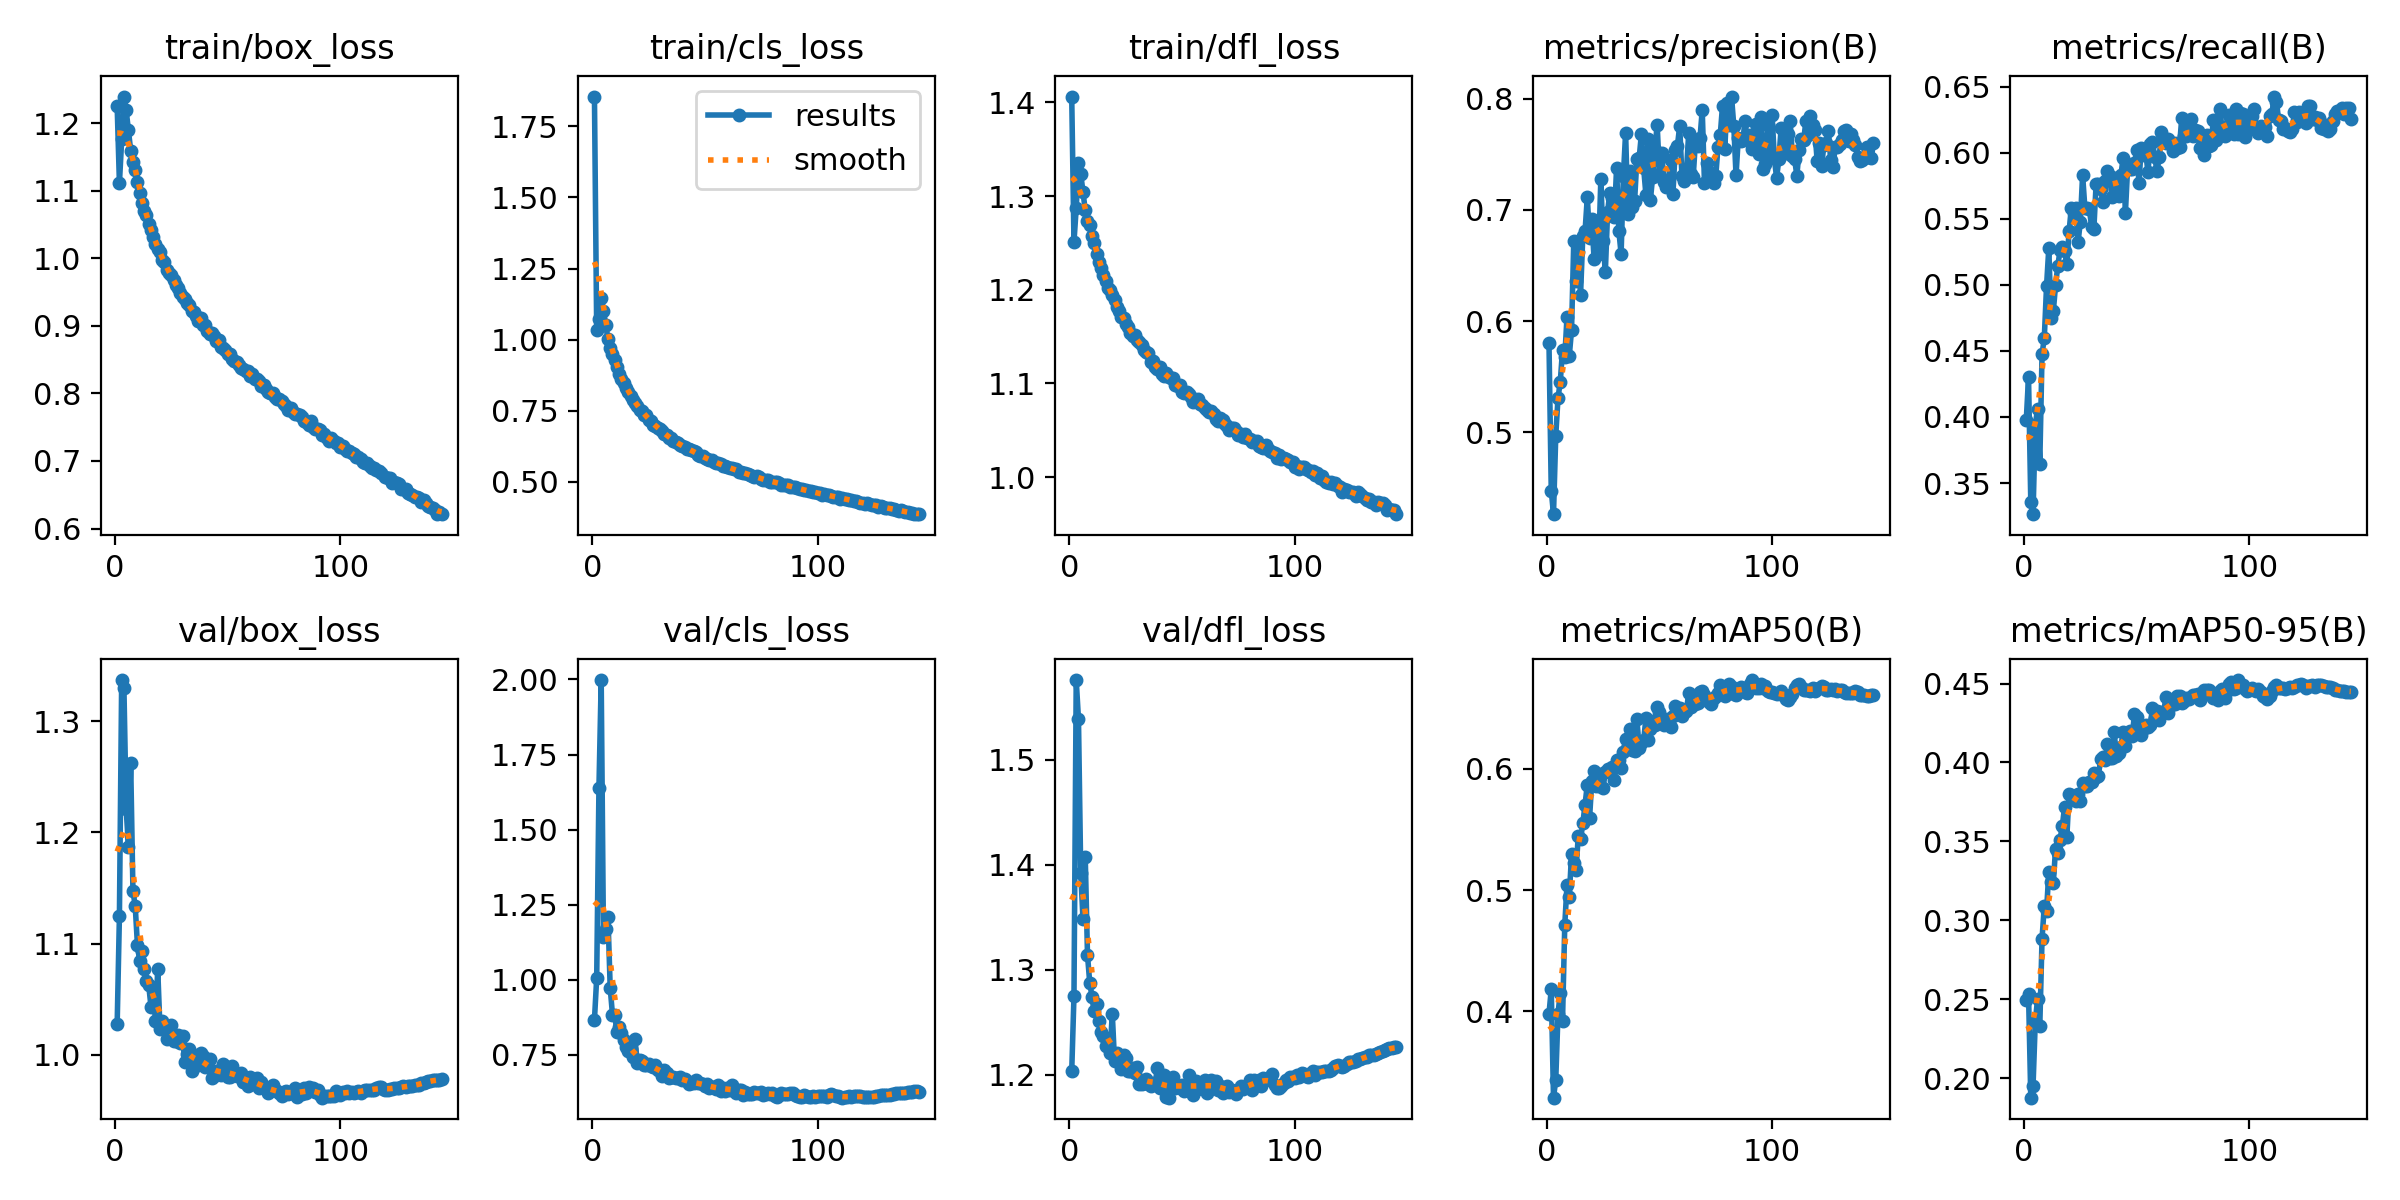

The table this chart was drawn from, first rows:
epoch, time, train/box_loss, train/cls_loss, train/dfl_loss, metrics/precision(B), metrics/recall(B), metrics/mAP50(B), metrics/mAP50-95(B), val/box_loss, val/cls_loss, val/dfl_loss, lr/pg0, lr/pg1, lr/pg2
1, 86.11, 1.225, 1.855, 1.406, 0.5801, 0.3975, 0.398, 0.2496, 1.028, 0.8667, 1.203, 0.003301, 0.003301, 0.003301
2, 150.9, 1.111, 1.033, 1.251, 0.4476, 0.4301, 0.4182, 0.2537, 1.125, 1.006, 1.275, 0.006601, 0.006601, 0.006601
3, 216, 1.176, 1.072, 1.288, 0.4265, 0.3358, 0.3288, 0.1878, 1.337, 1.64, 1.576, 0.009869, 0.009869, 0.009869
4, 281.3, 1.239, 1.147, 1.335, 0.4969, 0.3265, 0.3433, 0.195, 1.33, 1.998, 1.539, 0.009851, 0.009851, 0.009851
5, 346.2, 1.219, 1.102, 1.324, 0.531, 0.3939, 0.3981, 0.2359, 1.221, 1.141, 1.392, 0.009802, 0.009802, 0.009802
6, 411.2, 1.189, 1.052, 1.304, 0.5454, 0.4061, 0.4155, 0.25, 1.187, 1.169, 1.348, 0.009753, 0.009753, 0.009753
7, 476.1, 1.159, 1, 1.285, 0.5739, 0.3647, 0.3924, 0.2332, 1.262, 1.21, 1.408, 0.009703, 0.009703, 0.009703
8, 540.9, 1.142, 0.9714, 1.274, 0.5675, 0.4474, 0.4713, 0.2885, 1.147, 0.9719, 1.314, 0.009654, 0.009654, 0.009654
9, 605.6, 1.131, 0.9478, 1.269, 0.6041, 0.4597, 0.5043, 0.3091, 1.134, 0.8842, 1.288, 0.009604, 0.009604, 0.009604
10, 670.5, 1.112, 0.9267, 1.258, 0.5687, 0.499, 0.4945, 0.3061, 1.099, 0.8818, 1.274, 0.009555, 0.009555, 0.009555
11, 735.2, 1.096, 0.9021, 1.25, 0.5918, 0.5278, 0.5294, 0.3307, 1.084, 0.8262, 1.261, 0.009505, 0.009505, 0.009505
12, 800, 1.082, 0.8776, 1.238, 0.6721, 0.4746, 0.5227, 0.3245, 1.094, 0.8437, 1.267, 0.009456, 0.009456, 0.009456
13, 864.6, 1.07, 0.8613, 1.23, 0.6364, 0.4798, 0.5167, 0.3235, 1.077, 0.8219, 1.251, 0.009406, 0.009406, 0.009406
14, 929.5, 1.063, 0.8463, 1.224, 0.6626, 0.4998, 0.545, 0.3455, 1.066, 0.8005, 1.241, 0.009357, 0.009357, 0.009357
15, 994.3, 1.051, 0.8302, 1.216, 0.6233, 0.5145, 0.542, 0.3428, 1.062, 0.7778, 1.237, 0.009307, 0.009307, 0.009307
16, 1059, 1.042, 0.8161, 1.209, 0.6764, 0.526, 0.555, 0.3512, 1.043, 0.7633, 1.228, 0.009258, 0.009258, 0.009258
17, 1124, 1.032, 0.8022, 1.202, 0.6806, 0.5286, 0.5705, 0.3599, 1.06, 0.7712, 1.234, 0.009208, 0.009208, 0.009208
18, 1189, 1.02, 0.7872, 1.199, 0.7113, 0.5254, 0.587, 0.3719, 1.03, 0.7435, 1.221, 0.009158, 0.009158, 0.009158
19, 1253, 1.014, 0.7776, 1.195, 0.6746, 0.5157, 0.5593, 0.3528, 1.077, 0.8027, 1.258, 0.009109, 0.009109, 0.009109
20, 1318, 1.009, 0.7659, 1.189, 0.6916, 0.5403, 0.5898, 0.3803, 1.023, 0.7245, 1.213, 0.009059, 0.009059, 0.009059
21, 1383, 0.9967, 0.753, 1.181, 0.6561, 0.5584, 0.5981, 0.3796, 1.03, 0.7331, 1.221, 0.00901, 0.00901, 0.00901
22, 1448, 0.994, 0.7487, 1.178, 0.681, 0.5546, 0.5856, 0.378, 1.024, 0.7303, 1.216, 0.00896, 0.00896, 0.00896
23, 1513, 0.9826, 0.7329, 1.171, 0.6604, 0.5583, 0.5856, 0.3757, 1.014, 0.7156, 1.206, 0.008911, 0.008911, 0.008911
24, 1577, 0.9786, 0.7346, 1.17, 0.7273, 0.5326, 0.5956, 0.3798, 1.024, 0.7157, 1.219, 0.008861, 0.008861, 0.008861
25, 1642, 0.9756, 0.7176, 1.164, 0.6717, 0.5477, 0.5845, 0.3759, 1.027, 0.7195, 1.216, 0.008812, 0.008812, 0.008812
26, 1706, 0.9678, 0.7133, 1.16, 0.644, 0.583, 0.5971, 0.3871, 1.012, 0.7138, 1.204, 0.008762, 0.008762, 0.008762
27, 1771, 0.9598, 0.6995, 1.154, 0.698, 0.5585, 0.5995, 0.385, 1.012, 0.7091, 1.203, 0.008713, 0.008713, 0.008713
28, 1835, 0.9553, 0.6941, 1.15, 0.7155, 0.558, 0.5973, 0.385, 1.018, 0.715, 1.206, 0.008663, 0.008663, 0.008663
29, 1900, 0.9491, 0.6898, 1.151, 0.7106, 0.557, 0.6017, 0.3879, 1.01, 0.6989, 1.202, 0.008614, 0.008614, 0.008614
30, 1964, 0.9429, 0.6847, 1.147, 0.6932, 0.5438, 0.5909, 0.3876, 1.016, 0.6982, 1.208, 0.008564, 0.008564, 0.008564
31, 2029, 0.9391, 0.6781, 1.145, 0.738, 0.5425, 0.6072, 0.3932, 0.9934, 0.6803, 1.191, 0.008515, 0.008515, 0.008515
32, 2094, 0.9343, 0.6685, 1.141, 0.6809, 0.5765, 0.6072, 0.391, 1, 0.7, 1.191, 0.008466, 0.008466, 0.008466
33, 2159, 0.9309, 0.6622, 1.135, 0.6605, 0.5763, 0.6003, 0.3916, 1.005, 0.6911, 1.194, 0.008416, 0.008416, 0.008416
34, 2223, 0.9218, 0.6549, 1.133, 0.7301, 0.5724, 0.6141, 0.4019, 0.9854, 0.6742, 1.196, 0.008367, 0.008367, 0.008367
35, 2288, 0.9204, 0.6527, 1.133, 0.7694, 0.5629, 0.6241, 0.4032, 0.9996, 0.6768, 1.191, 0.008317, 0.008317, 0.008317
36, 2352, 0.9147, 0.6413, 1.123, 0.6962, 0.5787, 0.6191, 0.4017, 0.994, 0.6768, 1.19, 0.008268, 0.008268, 0.008268
37, 2417, 0.9078, 0.6402, 1.124, 0.7348, 0.5858, 0.6329, 0.4116, 0.9907, 0.673, 1.193, 0.008218, 0.008218, 0.008218
38, 2482, 0.9115, 0.6361, 1.118, 0.7021, 0.5824, 0.6155, 0.403, 1.001, 0.6746, 1.191, 0.008169, 0.008169, 0.008169
39, 2546, 0.9011, 0.6277, 1.116, 0.7083, 0.5666, 0.6143, 0.4026, 0.9983, 0.6781, 1.207, 0.008119, 0.008119, 0.008119
40, 2611, 0.9016, 0.624, 1.117, 0.746, 0.5807, 0.641, 0.4191, 0.9888, 0.6681, 1.187, 0.00807, 0.00807, 0.00807
41, 2675, 0.8919, 0.6222, 1.11, 0.7462, 0.573, 0.6173, 0.4042, 0.9918, 0.6697, 1.188, 0.00802, 0.00802, 0.00802
42, 2740, 0.8874, 0.6146, 1.108, 0.768, 0.5673, 0.6213, 0.4059, 0.9962, 0.6623, 1.2, 0.007971, 0.007971, 0.007971
43, 2804, 0.8892, 0.6152, 1.111, 0.7377, 0.5833, 0.6233, 0.4101, 0.9788, 0.6519, 1.178, 0.007921, 0.007921, 0.007921
44, 2869, 0.8845, 0.6102, 1.107, 0.7138, 0.5959, 0.6417, 0.4195, 0.9807, 0.6553, 1.178, 0.007872, 0.007872, 0.007872
45, 2933, 0.8779, 0.6058, 1.105, 0.764, 0.5547, 0.6237, 0.4102, 0.9848, 0.6564, 1.196, 0.007822, 0.007822, 0.007822
46, 2998, 0.8797, 0.6037, 1.106, 0.709, 0.5895, 0.6329, 0.4173, 0.9851, 0.666, 1.197, 0.007772, 0.007772, 0.007772
47, 3062, 0.8692, 0.5949, 1.098, 0.7296, 0.5878, 0.6397, 0.4198, 0.9812, 0.6557, 1.187, 0.007723, 0.007723, 0.007723
48, 3127, 0.8666, 0.59, 1.097, 0.7539, 0.5879, 0.6358, 0.4165, 0.9916, 0.655, 1.189, 0.007673, 0.007673, 0.007673
49, 3191, 0.8647, 0.5888, 1.098, 0.7766, 0.592, 0.651, 0.4305, 0.9839, 0.6521, 1.187, 0.007624, 0.007624, 0.007624
50, 3256, 0.8585, 0.583, 1.091, 0.7324, 0.6017, 0.6472, 0.4289, 0.9797, 0.6468, 1.19, 0.007574, 0.007574, 0.007574
51, 3320, 0.859, 0.579, 1.09, 0.7511, 0.5772, 0.6418, 0.423, 0.98, 0.652, 1.184, 0.007525, 0.007525, 0.007525
52, 3385, 0.851, 0.5769, 1.091, 0.725, 0.6031, 0.6359, 0.4177, 0.9899, 0.6406, 1.19, 0.007476, 0.007476, 0.007476
53, 3449, 0.8485, 0.575, 1.089, 0.7202, 0.598, 0.6374, 0.4213, 0.9815, 0.6429, 1.2, 0.007426, 0.007426, 0.007426
54, 3513, 0.8466, 0.5699, 1.085, 0.7269, 0.6005, 0.6409, 0.4234, 0.9808, 0.6431, 1.187, 0.007377, 0.007377, 0.007377
55, 3578, 0.8419, 0.5651, 1.08, 0.745, 0.5851, 0.6346, 0.4224, 0.9808, 0.6356, 1.18, 0.007327, 0.007327, 0.007327
56, 3642, 0.8378, 0.5653, 1.082, 0.7144, 0.6068, 0.6435, 0.4237, 0.9833, 0.6495, 1.194, 0.007278, 0.007278, 0.007278
57, 3706, 0.8367, 0.5632, 1.083, 0.7535, 0.6078, 0.6514, 0.4342, 0.9749, 0.6295, 1.186, 0.007228, 0.007228, 0.007228
58, 3771, 0.8325, 0.5536, 1.078, 0.7577, 0.597, 0.6467, 0.428, 0.976, 0.6409, 1.192, 0.007178, 0.007178, 0.007178
59, 3835, 0.8326, 0.5541, 1.077, 0.7754, 0.5859, 0.6502, 0.4325, 0.9714, 0.6295, 1.19, 0.007129, 0.007129, 0.007129
60, 3900, 0.8255, 0.5506, 1.073, 0.7301, 0.5964, 0.6433, 0.4267, 0.9801, 0.6385, 1.195, 0.007079, 0.007079, 0.007079
... 85 more rows
